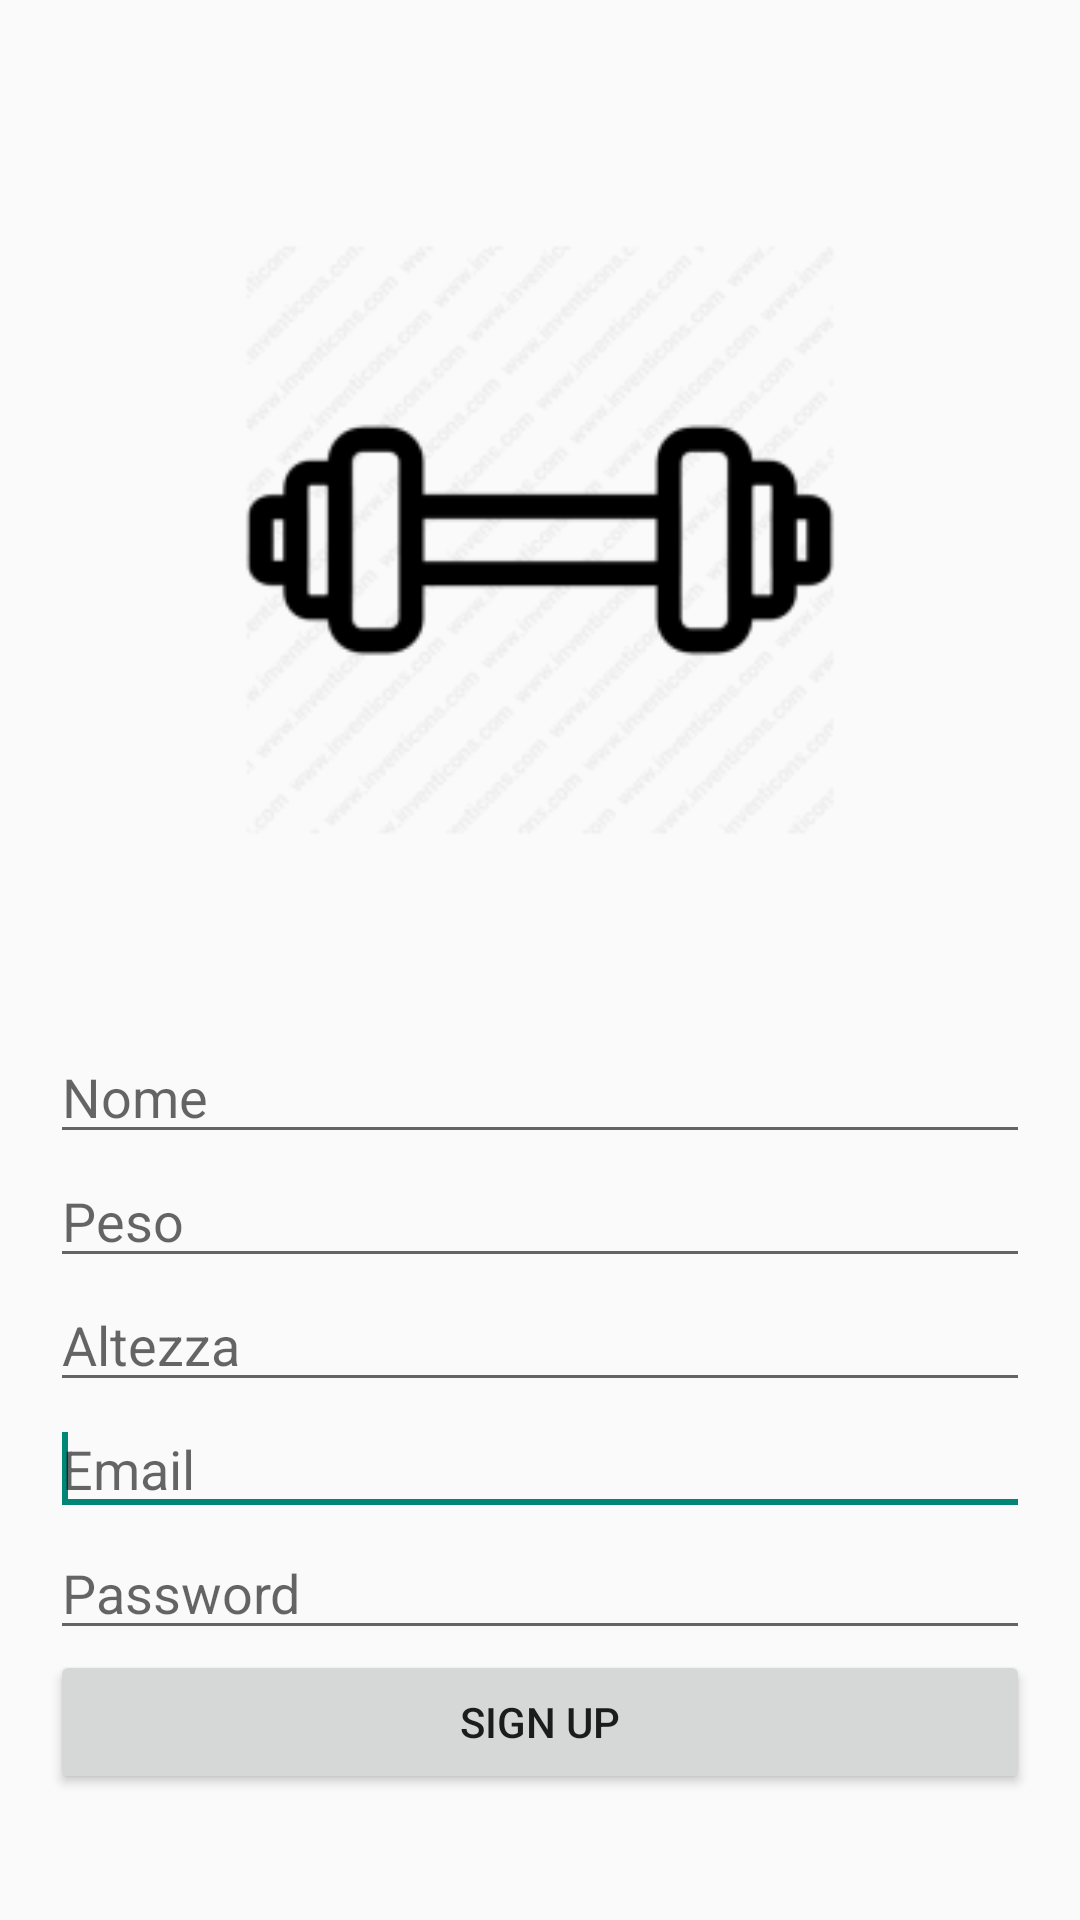

The Android layout XML behind this screen, and the referenced resources:
<!-- AndroidManifest.xml: application theme Theme.AppCompat.Light.NoActionBar -->
<!-- res/layout/activity_signup.xml -->
<?xml version="1.0" encoding="utf-8"?>
<LinearLayout xmlns:android="http://schemas.android.com/apk/res/android"
    android:layout_width="match_parent"
    android:layout_height="match_parent"
    android:orientation="vertical"
    android:padding="50px">
    <ImageView
        android:layout_width="match_parent"
        android:layout_height="wrap_content"
        android:scaleType="fitStart"
        android:adjustViewBounds="true"
        android:src="@mipmap/ic_launcher_foreground"/>

    <EditText
        android:id="@+id/txtNome"
        android:layout_width="match_parent"
        android:layout_height="wrap_content"
        android:ems="10"
        android:inputType="textPersonName"
        android:hint="Nome" />
    <EditText
        android:id="@+id/txtPeso"
        android:layout_width="match_parent"
        android:layout_height="wrap_content"
        android:ems="10"
        android:inputType="text|number"
        android:hint="Peso" />
    <EditText
        android:id="@+id/txtAltezza"
        android:layout_width="match_parent"
        android:layout_height="wrap_content"
        android:ems="10"
        android:inputType="text|number"
        android:hint="Altezza" />
    <EditText
        android:id="@+id/emailField"
        android:layout_width="match_parent"
        android:layout_height="wrap_content"
        android:ems="10"
        android:inputType="textEmailAddress"
        android:hint="@string/email_hint" >
        <requestFocus />
    </EditText>

    <EditText
        android:id="@+id/passwordField"
        android:layout_width="match_parent"
        android:layout_height="wrap_content"
        android:ems="10"
        android:inputType="textPassword"
        android:hint="@string/password_hint" />
    <Button
        android:id="@+id/signupButton"
        android:layout_width="match_parent"
        android:layout_height="wrap_content"
        android:text="@string/sign_up_button_label" />
</LinearLayout>
<!-- resources referenced by this layout -->
<resources>
  <!-- mipmap ic_launcher_foreground: png bitmap (mipmap-hdpi, 4433 bytes) -->
  <string name="email_hint">Email</string>
  <string name="password_hint">Password</string>
  <string name="sign_up_button_label">Sign up</string>
</resources>
